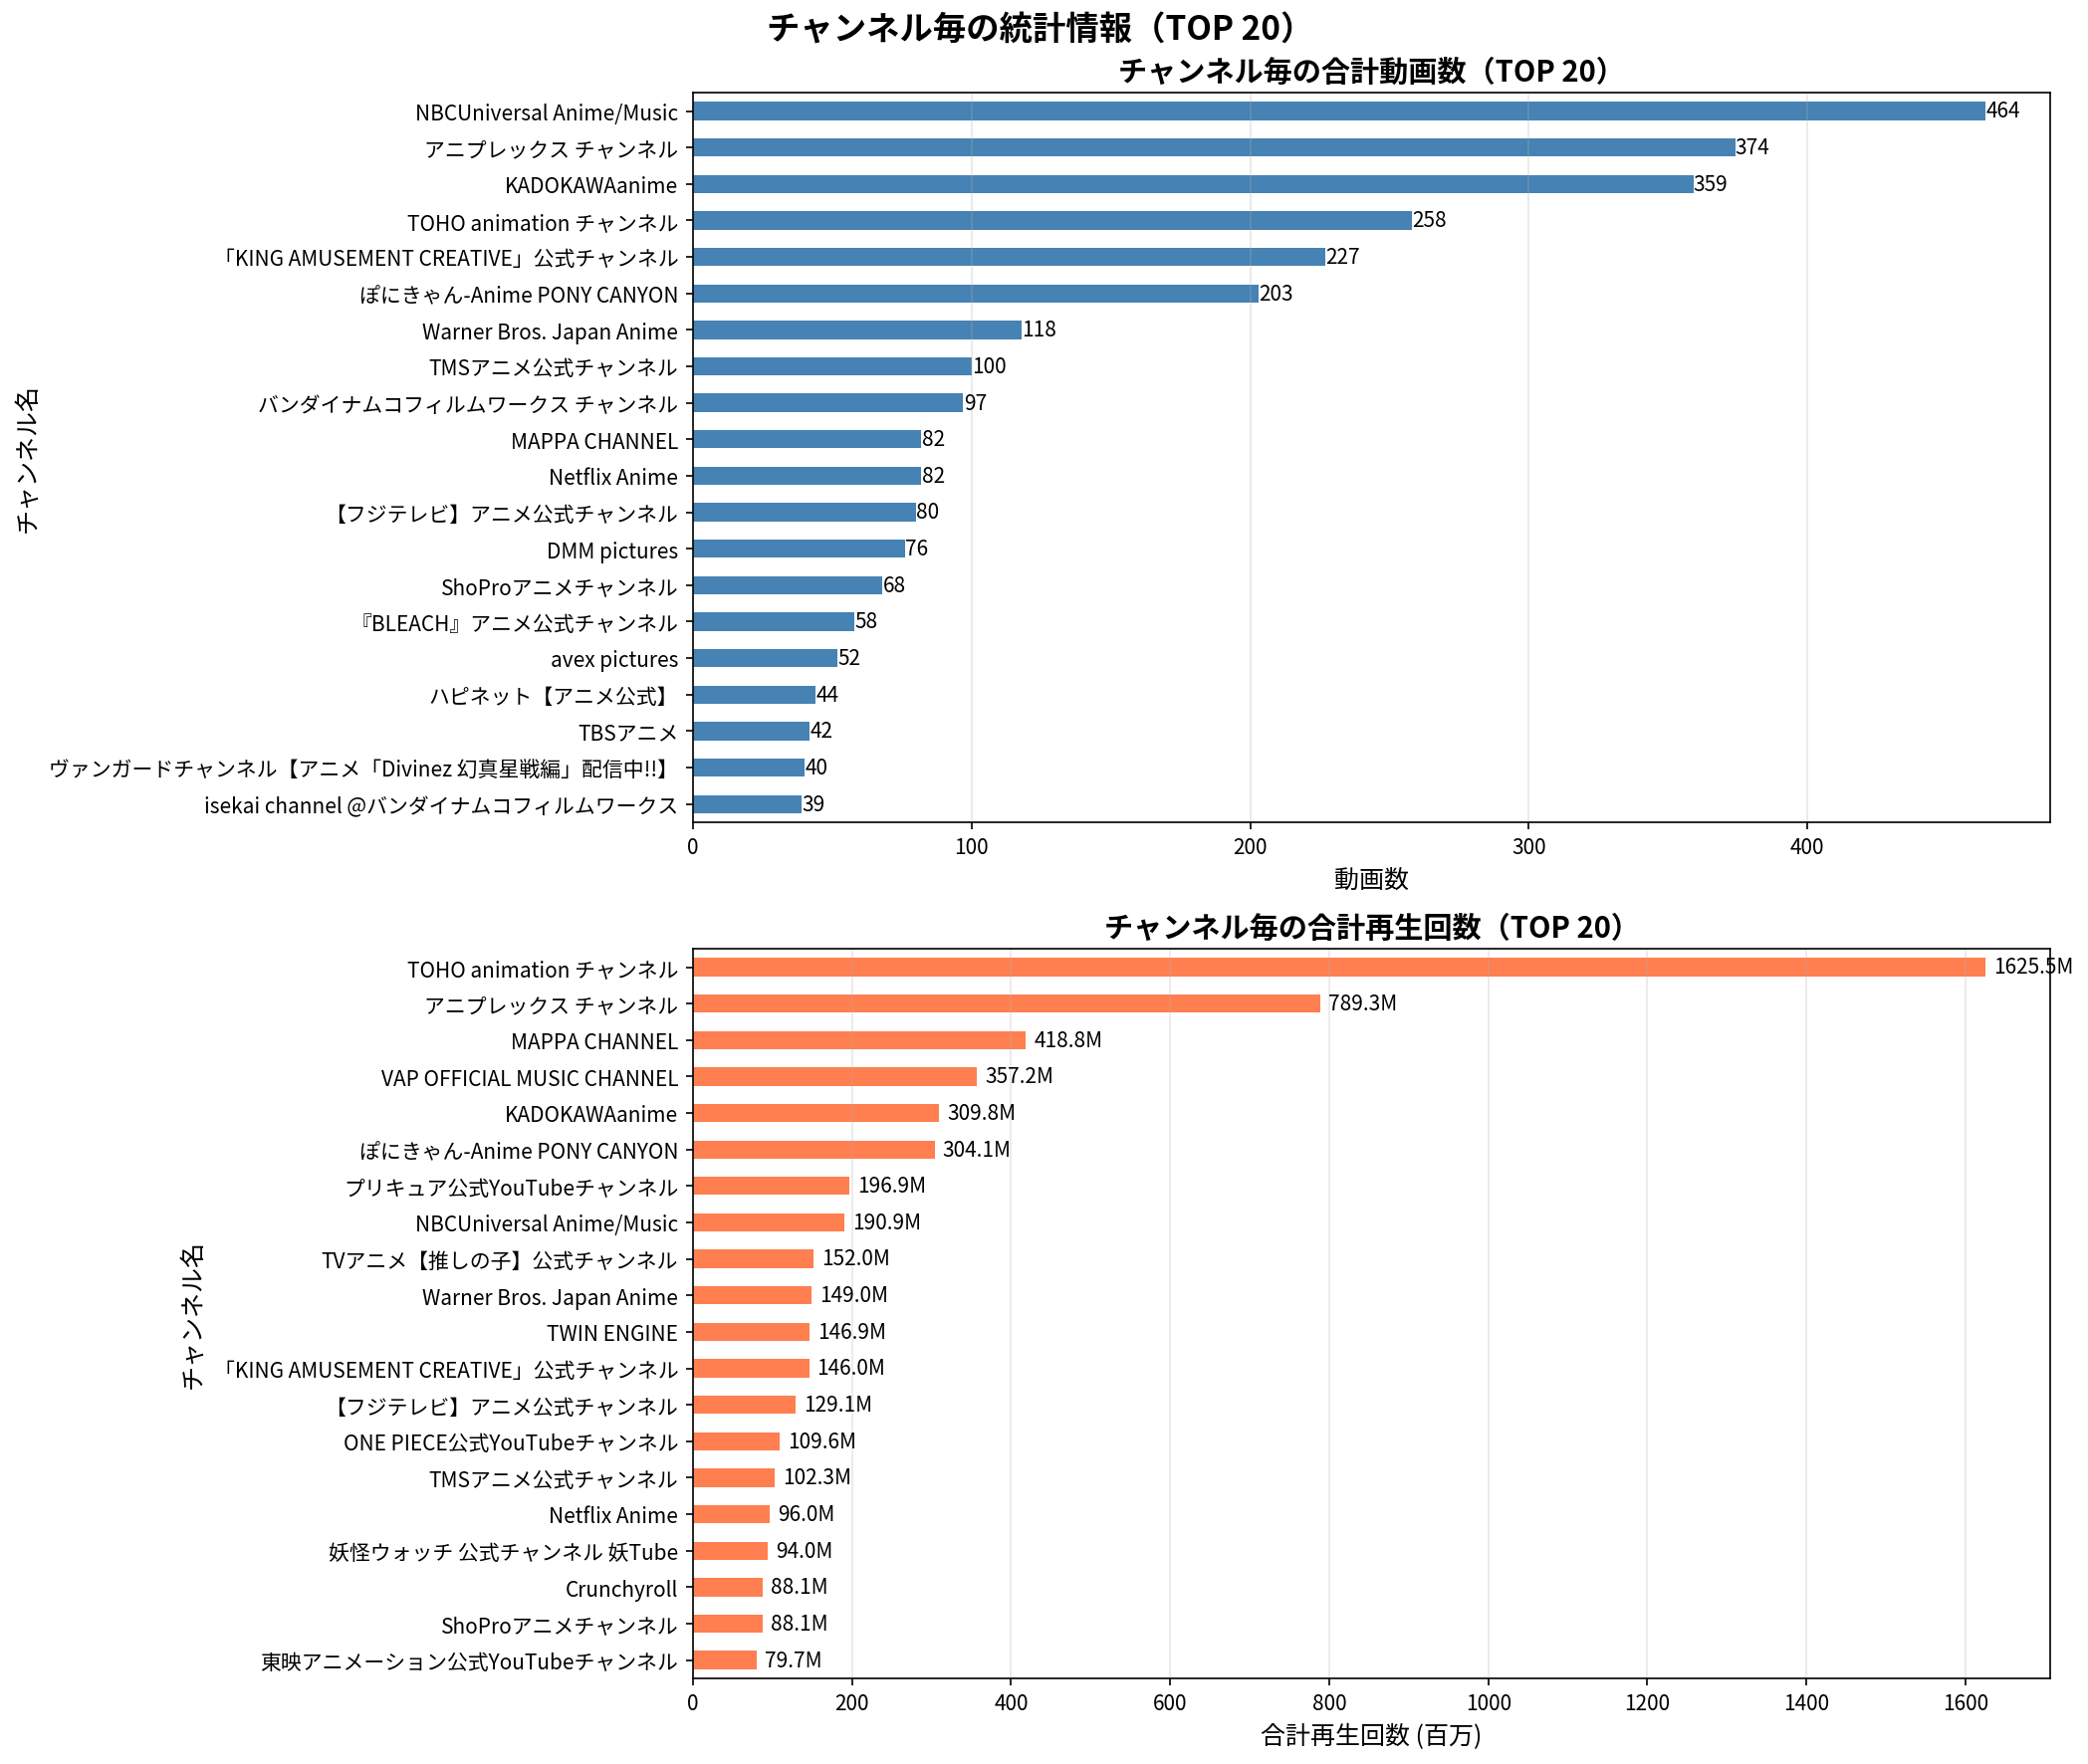

The table this chart was drawn from, first rows:
ランク, チャンネル名, 動画数, 合計再生回数, 平均再生回数
1, TOHO animation チャンネル, 258, 1625465159, 6300253
2, アニプレックス チャンネル, 374, 789262228, 2110327
3, MAPPA CHANNEL, 82, 418818737, 5107546
4, VAP OFFICIAL MUSIC CHANNEL, 6, 357202115, 59533686
5, KADOKAWAanime, 359, 309794037, 862936
6, ぽにきゃん-Anime PONY CANYON, 203, 304143578, 1498244
7, プリキュア公式YouTubeチャンネル, 34, 196888545, 5790840
8, NBCUniversal Anime/Music, 464, 190901891, 411426
9, TVアニメ【推しの子】公式チャンネル, 6, 151968061, 25328010
10, Warner Bros. Japan Anime, 118, 148978356, 1262528
11, TWIN ENGINE, 28, 146898776, 5246385
12, 「KING AMUSEMENT CREATIVE」公式チャンネル, 227, 146000698, 643175
13, 【フジテレビ】アニメ公式チャンネル, 80, 129140621, 1614258
14, ONE PIECE公式YouTubeチャンネル, 14, 109564537, 7826038
15, TMSアニメ公式チャンネル, 100, 102318305, 1023183
16, Netflix Anime, 82, 96043701, 1171265
17, 妖怪ウォッチ 公式チャンネル 妖Tube, 34, 93982314, 2764186
18, Crunchyroll, 28, 88112928, 3146890
19, ShoProアニメチャンネル, 68, 88075183, 1295223
20, 東映アニメーション公式YouTubeチャンネル, 29, 79662523, 2746984
21, バンダイナムコフィルムワークス チャンネル, 97, 75417876, 777504
22, TVアニメ『東京リベンジャーズ』チャンネル, 8, 73646245, 9205781
23, TBSアニメ, 42, 67047043, 1596358
24, MBS animation 公式チャンネル, 36, 55051327, 1529204
25, avex pictures, 52, 51232068, 985232
26, 炎炎ノ消防隊, 11, 51101653, 4645605
27, Kenshi Yonezu  米津玄師, 1, 49306999, 49306999
28, アニメ 音楽 2.5次元舞台 - マーベラス公式チャンネル, 13, 41044039, 3157234
29, ガンダムチャンネル, 20, 41030858, 2051543
30, ポケモン公式YouTubeチャンネル, 20, 38318102, 1915905
31, とあるプロジェクト公式toaru.project, 10, 34966275, 3496628
32, DMM pictures, 76, 34027039, 447724
33, TAB Channel / タブ【Toei Animation Beyond】, 39, 33710504, 864372
34, ぱかチューブっ!【ウマ娘公式】, 20, 32035933, 1601797
35, vizmedia, 7, 29465448, 4209350
36, tv asahi  animation YouTubeチャンネル, 18, 27364564, 1520254
37, KING RECORDS, 10, 26478465, 2647846
38, 『BLEACH』アニメ公式チャンネル, 58, 25957587, 447545
39, mediafactory, 11, 23489822, 2135438
40, (Love Live! series)ラブライブ！シリーズ公式チャンネル, 14, 22552645, 1610903
41, 【公式】ロシデレチャンネル, 13, 22279975, 1713844
42, スカパー・ピクチャーズ チャンネル, 7, 22131061, 3161580
43, アニメ『メダリスト』公式チャンネル, 4, 20866684, 5216671
44, 【公式】BN Picturesチャンネル, 33, 19994165, 605884
45, isekai channel @バンダイナムコフィルムワークス, 39, 19573538, 501886
46, SHOCHIKU animeチャンネル【公式】, 23, 19572319, 850970
47, sailormoon-official, 7, 18894743, 2699249
48, 【アニメ】クレヨンしんちゃん公式チャンネル, 3, 18442900, 6147633
49, LEVEL5ch【公式】, 13, 17442763, 1341751
50, Asmik Ace, 23, 15942679, 693160
51, ONE PIECE Official - ENG, 15, 15009170, 1000611
52, ウィッチウォッチ【TVアニメ公式】, 8, 14840862, 1855108
53, ハピネット【アニメ公式】, 44, 14093403, 320305
54, TVアニメ「シャングリラ・フロンティア」公式, 9, 13890574, 1543397
55, 【アニメ】名探偵コナン公式, 18, 13125471, 729193
56, アイカツ!チャンネル【公式】, 35, 13070283, 373437
57, FURYU Pictures Channel, 14, 12908548, 922039
58, Sony Music (Japan), 13, 12546267, 965097
59, シネマトゥデイ, 3, 12293964, 4097988
60, オーバーラップチャンネル, 18, 11920193, 662233
... 347 more rows
